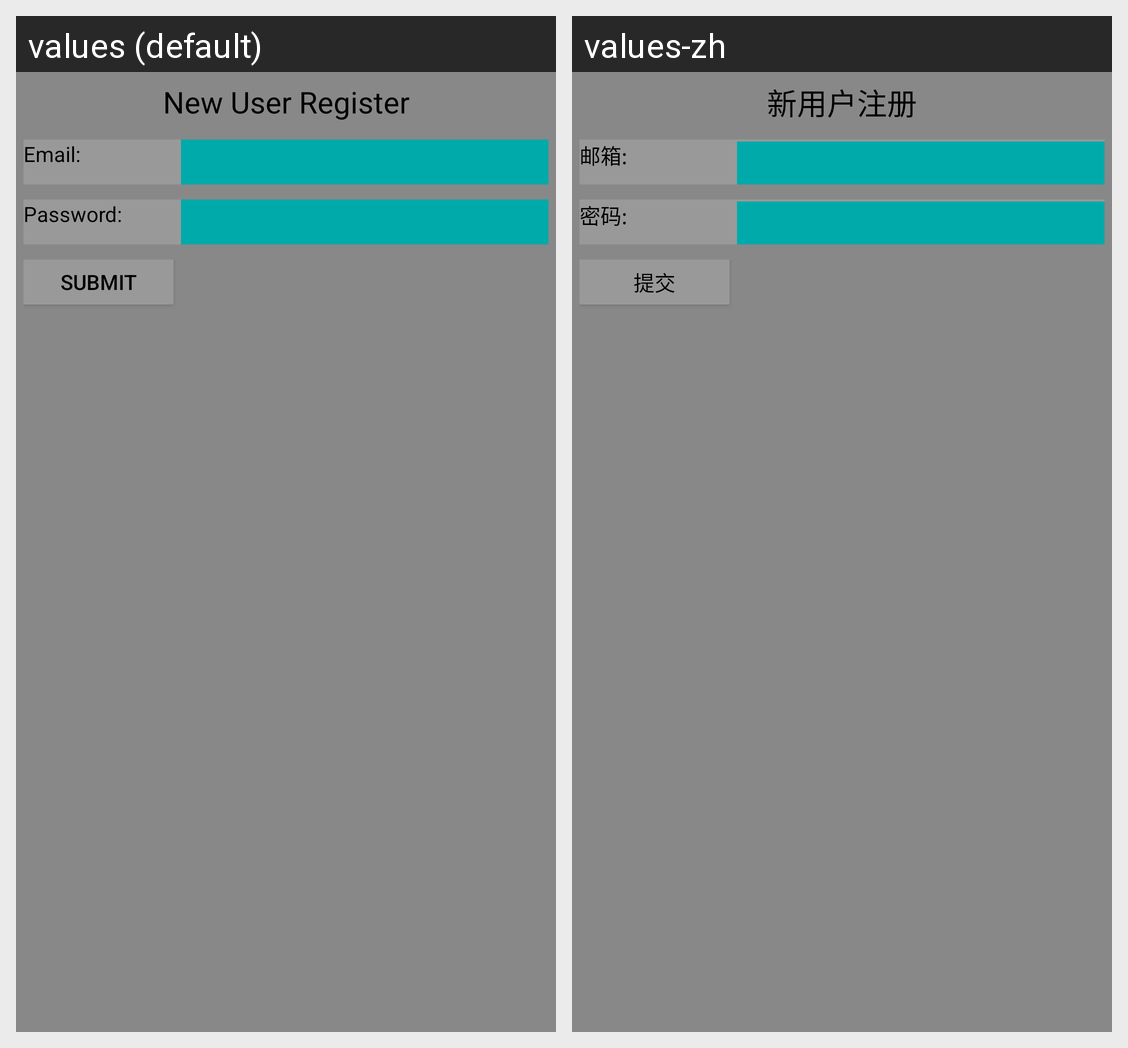

Translations of the strings shown on this Android screen, per locale in the grid:
Android screen res/layout/right_drawer.xml rendered under 2 locales, left to right: values (default), values-zh. Device: Nexus 5 (rendered at 1080×1920; each locale shown at half size, 540×960, under a caption strip naming it); theme Theme.MaterialComponents.DayNight.NoActionBar.
Strings drawn on this screen, with the default value and each locale's value (text and hints the layout hard-codes, and strings that could not be matched under every locale, appear in the picture but are not listed):

register
  values: New User Register
  values-zh: 新用户注册

email
  values: Email:
  values-zh: 邮箱:

password
  values: Password:
  values-zh: 密码:

submit
  values: Submit
  values-zh: 提交
